Run: headless pygame with SDL's dummy video driver; simulated clock (each Clock.tick advances the game by its frame time, no real sleeping); random seed 0; keys injected as events and as key.get_pressed() state; no mouse input.
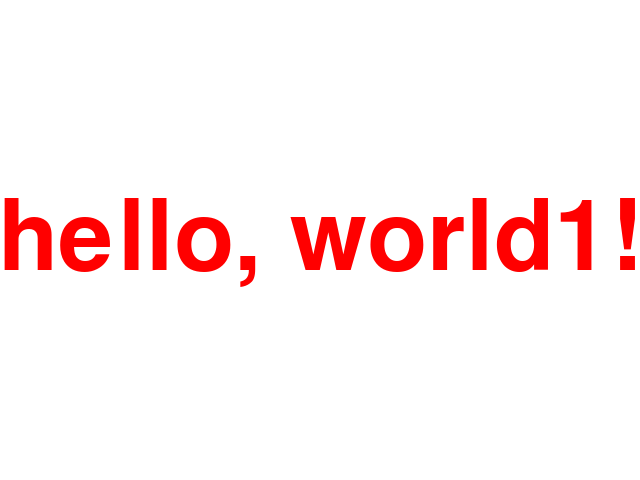
Frame 1 of 4 · flips 1–60 · no input
Frame 2 of 4 · flips 61–180 · tapped SPACE, RETURN · held RIGHT (→), D · screen unchanged from frame 1, image omitted
Frame 3 of 4 · flips 181–300 · held DOWN (↓), S · screen unchanged from frame 2, image omitted
Frame 4 of 4 · flips 301–420 · held LEFT (←), A, UP (↑), W · screen unchanged from frame 3, image omitted

The pygame program that drew these frames:

#a small program that writes hello world
import pygame


_cached_fonts = {}
_cached_text = {} #caches rendered text surface

def make_font(fonts,size):
    #get list of all available fonts in system
    available = pygame.font.get_fonts()
    choices = map(lambda x:x.lower().replace(' ',''),fonts)#strip space
    for choice in choices:
        if choice in available:
            return pygame.font.SysFont(choice,size)
    #default
    return pygame.font.Font(None,size)

def get_font(font_preferences,size):
    """get font from caches, if not load into cache"""
    global _cached_fonts
    key = str(font_preferences)+"|"+str(size)
    font = _cached_fonts.get(key,None)
    if font == None:
        font = make_font(font_preferences,size)#make new
        _cached_fonts[key] = font
    return font

def create_text(text,fonts,size,color):
    global _cached_text
    key = "|".join(map(str,(fonts,size,color,text)))
    image = _cached_text.get(key,None)
    if image == None:
        font = get_font(fonts,size)
        image = font.render(text,True,color)
        _cached_text[key] = image
    return image

pygame.init()
screen = pygame.display.set_mode((640,480))
clock = pygame.time.Clock()
done = False

font_preferences = [
        "Bizarre-Ass Font Sans Serif",
        "They definitely dont have this installed Gothic",
        "Papyrus",
        "Comic Sans MS"]
#text we want
text = create_text("hello, world1!",font_preferences,144,(255,0,0))
while not done:
    for event in pygame.event.get():
        if event.type == pygame.QUIT:
            done = True
        if event.type == pygame.KEYDOWN and event.key == pygame.K_ESCAPE:
            done = True

    screen.fill((255,255,255))#paint screen white
    screen.blit(text,((640-text.get_width())//2,(480-text.get_height())//2))
    pygame.display.flip()
    clock.tick(60)
